Photos from the image-classification dataset "clasif-malaria" in the GitHub repository ajbanegas/CNN-CAD. Its 2 classes are: decoys, inhibitors.

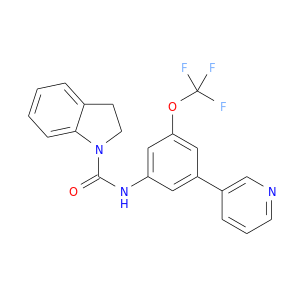
Label: inhibitors

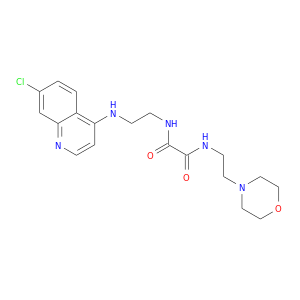
Label: inhibitors

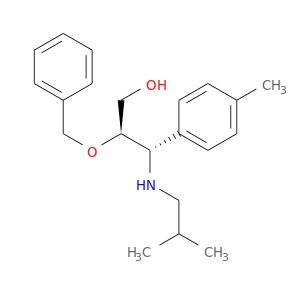
Label: decoys

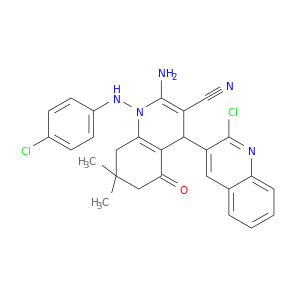
Label: inhibitors

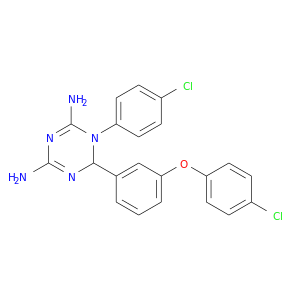
Label: decoys

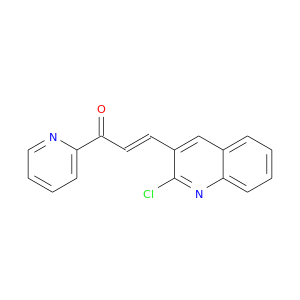
Label: decoys
